Run: headless pygame with SDL's dummy video driver; simulated clock (each Clock.tick advances the game by its frame time, no real sleeping); random seed 0; keys injected as events and as key.get_pressed() state; no mouse input.
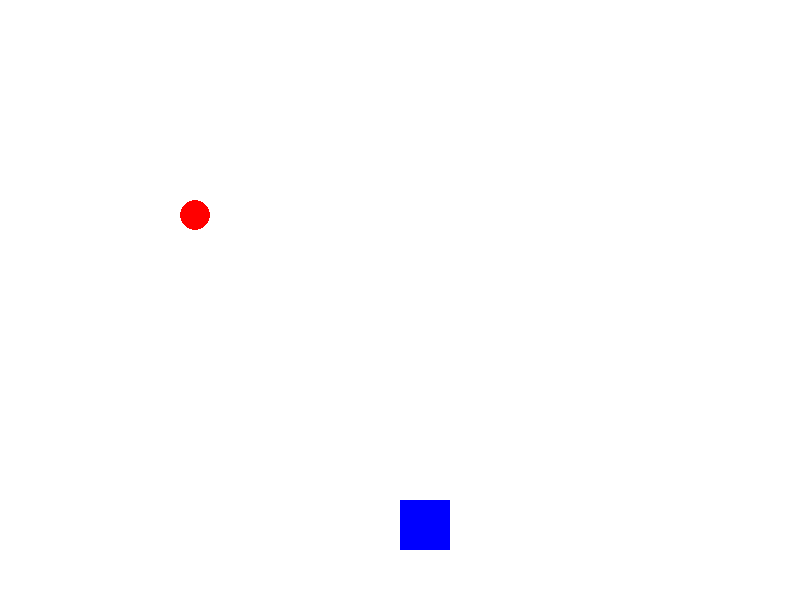
Frame 1 of 4 · flips 1–60 · no input
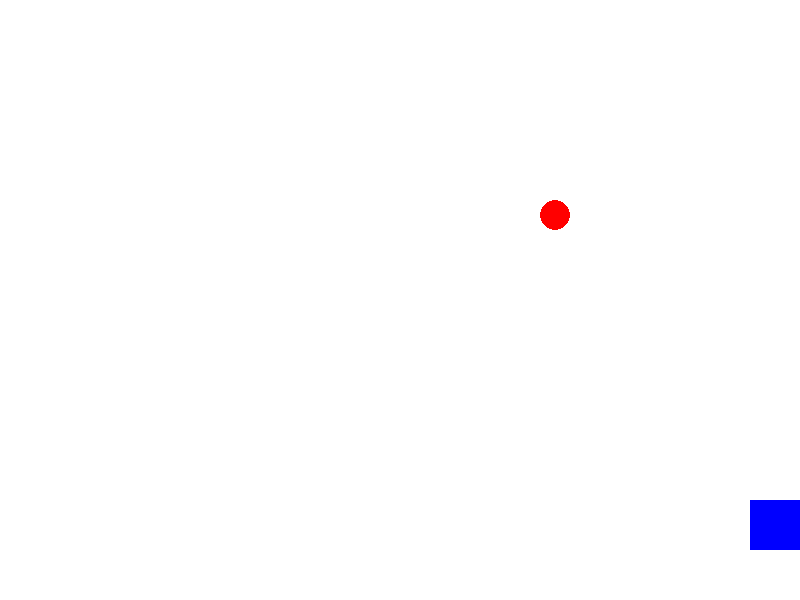
Frame 2 of 4 · flips 61–180 · tapped SPACE, RETURN · held RIGHT (→), D
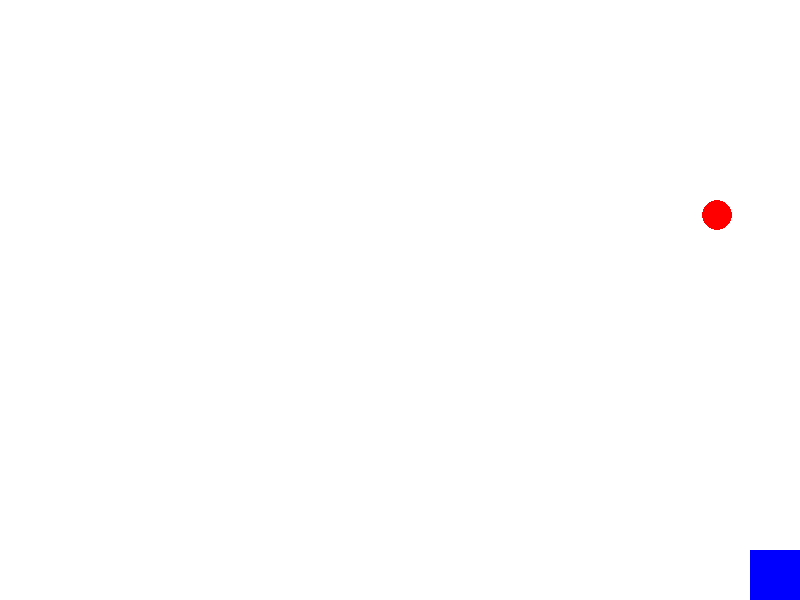
Frame 3 of 4 · flips 181–300 · held DOWN (↓), S
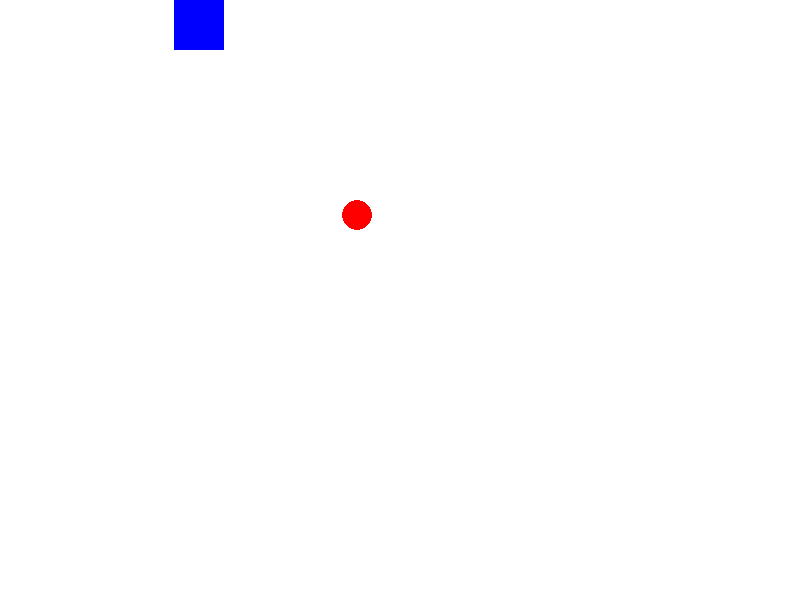
Frame 4 of 4 · flips 301–420 · held LEFT (←), A, UP (↑), W

The pygame program that drew these frames:

import pygame
pygame.init()

ventana = pygame.display.set_mode((800, 600))
blanco = (255, 255, 255)
azul = (0, 0, 255)
rojo = (255, 0, 0)
font = pygame.font.Font(None, 36)

jugador = pygame.Rect(400, 500, 50, 50)
obstaculo = pygame.Rect(0, 200, 30, 30)
velocidad = 300
vel_obs = 200
clock = pygame.time.Clock()
player_x = float(jugador.x)
player_y = float(jugador.y)

corriendo = True
while corriendo:
    for evento in pygame.event.get():
        if evento.type == pygame.QUIT:
            corriendo = False

    teclas = pygame.key.get_pressed()
    dt = clock.tick(60) / 1000.0

    if teclas[pygame.K_LEFT]: player_x -= velocidad * dt
    if teclas[pygame.K_RIGHT]: player_x += velocidad * dt
    if teclas[pygame.K_UP]: player_y -= velocidad * dt
    if teclas[pygame.K_DOWN]: player_y += velocidad * dt

    player_x = max(0, min(800 - jugador.width, player_x))
    player_y = max(0, min(600 - jugador.height, player_y))
    jugador.x = int(player_x)
    jugador.y = int(player_y)

    obstaculo.x += vel_obs * dt
    if obstaculo.x > 800 or obstaculo.x < 0:
        vel_obs = -vel_obs

    ventana.fill(blanco)
    pygame.draw.rect(ventana, azul, jugador)
    pygame.draw.circle(ventana, rojo, obstaculo.center, obstaculo.width // 2)

    if jugador.colliderect(obstaculo):
        texto = font.render("¡Colisión! Juego terminado", True, (0, 0, 0))
        ventana.blit(texto, texto.get_rect(center=(400, 300)))
        pygame.display.flip()
        pygame.time.wait(2000)
        corriendo = False

    pygame.display.flip()

pygame.quit()
